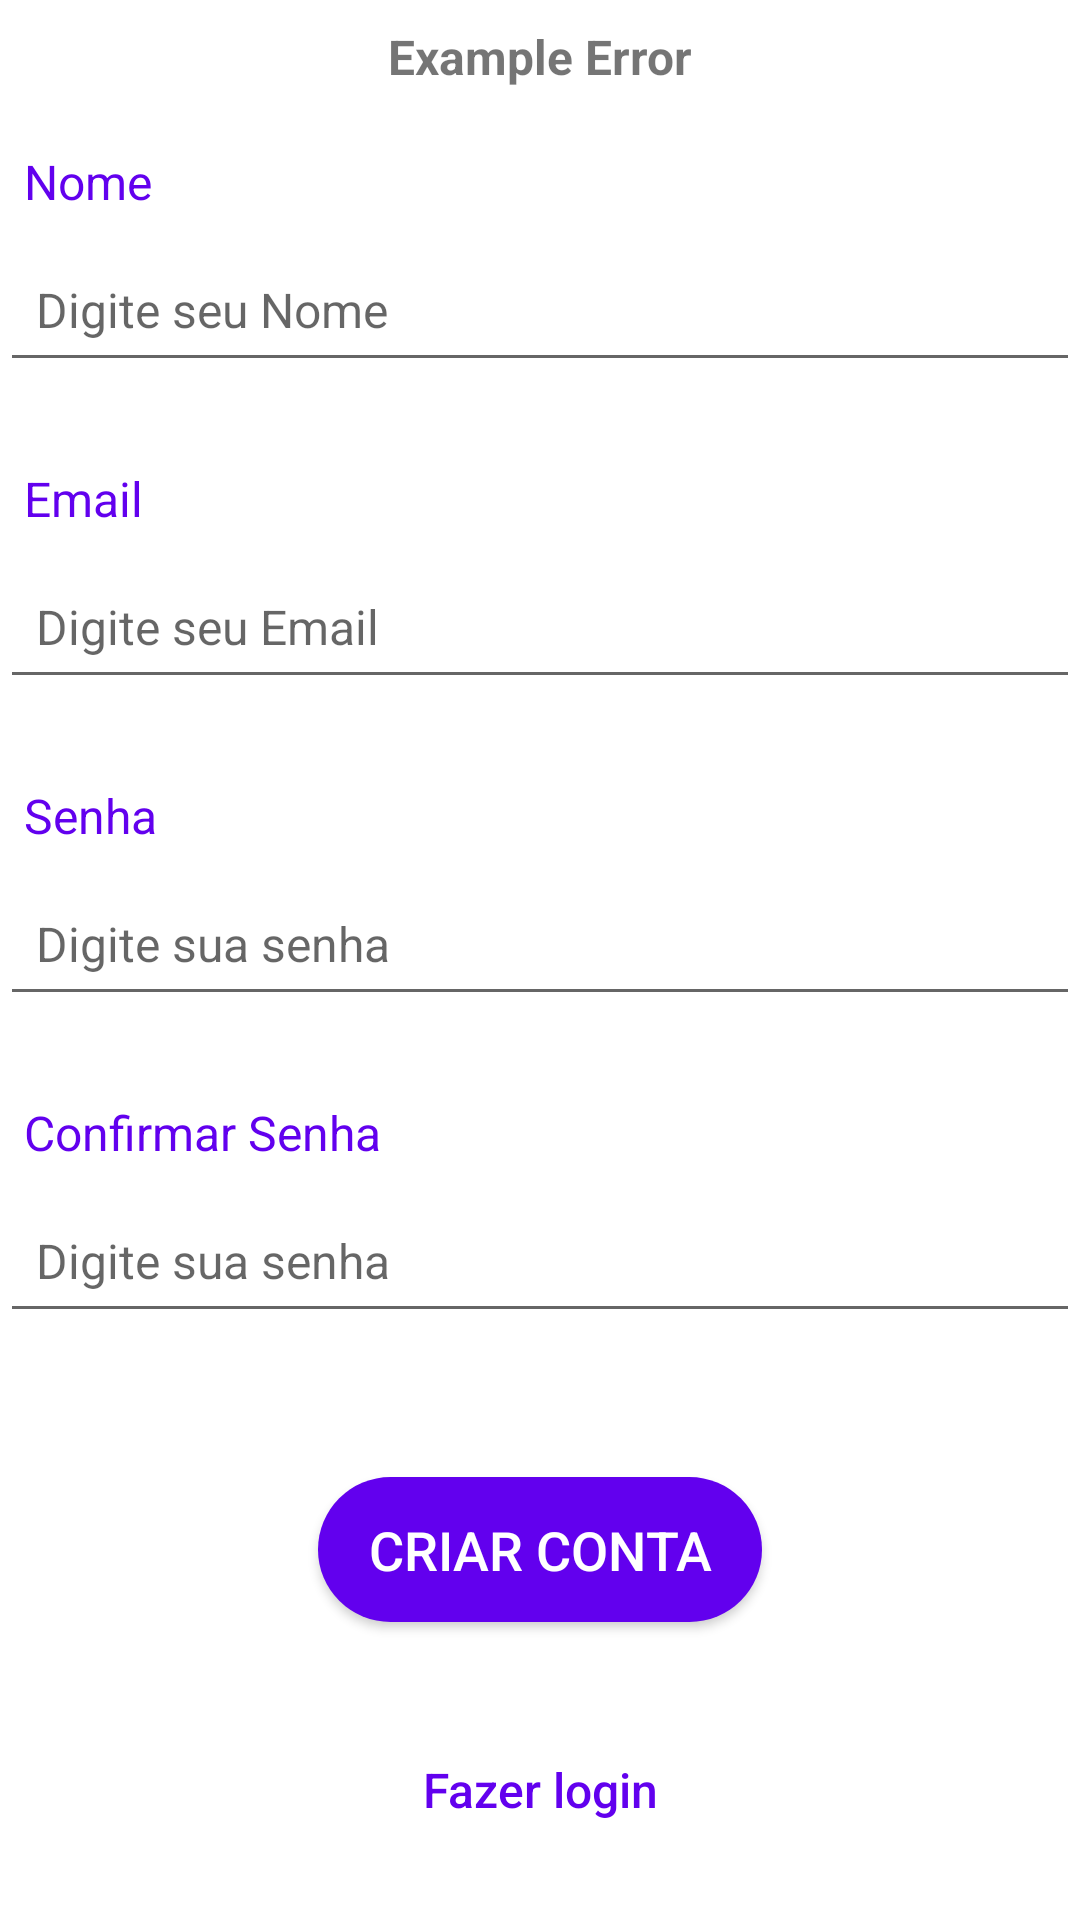

Here is an Android app screen rendered from its layout file. Give the layout XML and the strings, colors and styles it references.
<!-- AndroidManifest.xml: fallback theme Theme.MaterialComponents.DayNight.NoActionBar -->
<!-- res/layout/fragment_account_register.xml -->
<?xml version="1.0" encoding="utf-8"?>
<ScrollView xmlns:android="http://schemas.android.com/apk/res/android"
    android:layout_width="match_parent"
    android:layout_height="match_parent"
    xmlns:tools="http://schemas.android.com/tools"
    xmlns:app="http://schemas.android.com/apk/res-auto">

    <androidx.constraintlayout.widget.ConstraintLayout
        android:layout_width="match_parent"
        android:layout_height="wrap_content">

        <TextView
            android:id="@+id/errorLabel"
            android:layout_width="match_parent"
            android:layout_height="wrap_content"
            android:textAlignment="center"
            android:padding="8dp"
            android:text="Example Error"
            android:textColor="@color/quantum_error_dark"
            android:textSize="16sp"
            android:textStyle="bold"
            app:layout_constraintStart_toStartOf="parent"
            app:layout_constraintTop_toTopOf="parent" />

        <LinearLayout
            android:id="@+id/nome"
            android:layout_width="match_parent"
            android:layout_height="wrap_content"
            android:layout_marginVertical="4dp"
            android:orientation="vertical"
            app:layout_constraintTop_toBottomOf="@id/errorLabel"
            app:layout_constraintStart_toStartOf="parent"
            app:layout_constraintEnd_toEndOf="parent">

            <TextView
                android:id="@+id/nomeLabel"
                android:layout_width="wrap_content"
                android:layout_height="wrap_content"
                android:padding="8dp"
                android:text="Nome"
                android:textColor="@color/colorPrimary"
                android:textSize="16sp" />

            <EditText
                android:id="@+id/nomeInput"
                android:layout_width="match_parent"
                android:layout_height="48dp"
                android:layout_marginBottom="16dp"
                android:hint="Digite seu Nome"
                android:inputType="text"
                android:padding="12dp"
                android:textColor="@color/black"
                android:textSize="16sp"
                tools:ignore="HardcodedText" />
        </LinearLayout>

        <LinearLayout
            android:id="@+id/email"
            android:layout_width="match_parent"
            android:layout_height="wrap_content"
            android:layout_marginVertical="4dp"
            android:orientation="vertical"
            app:layout_constraintTop_toBottomOf="@id/nome"
            app:layout_constraintStart_toStartOf="parent"
            app:layout_constraintEnd_toEndOf="parent">

            <TextView
                android:id="@+id/emailLabel"
                android:layout_width="wrap_content"
                android:layout_height="wrap_content"
                android:padding="8dp"
                android:text="Email"
                android:textColor="@color/colorPrimary"
                android:textSize="16sp" />

            <EditText
                android:id="@+id/emailInput"
                android:layout_width="match_parent"
                android:layout_height="48dp"
                android:layout_marginBottom="16dp"
                android:hint="Digite seu Email"
                android:inputType="textEmailAddress"
                android:padding="12dp"
                android:textColor="@color/black"
                android:textSize="16sp"
                tools:ignore="HardcodedText" />
        </LinearLayout>

        <LinearLayout
            android:id="@+id/password"
            android:layout_width="match_parent"
            android:layout_height="wrap_content"
            android:orientation="vertical"
            android:layout_marginVertical="4dp"
            app:layout_constraintTop_toBottomOf="@id/email"
            app:layout_constraintStart_toStartOf="parent"
            app:layout_constraintEnd_toEndOf="parent">

            <TextView
                android:id="@+id/passwordLabel"
                android:layout_width="wrap_content"
                android:layout_height="wrap_content"
                android:text="Senha"
                android:textColor="@color/colorPrimary"
                android:textSize="16sp"
                android:padding="8dp"/>

            <EditText
                android:id="@+id/passwordInput"
                android:layout_width="match_parent"
                android:layout_height="48dp"
                android:hint="Digite sua senha"
                android:inputType="numberPassword"
                android:textColor="@color/black"
                android:textSize="16sp"
                android:padding="12dp"
                android:layout_marginBottom="16dp"
                tools:ignore="HardcodedText" />
        </LinearLayout>

        <LinearLayout
            android:id="@+id/confirmPassword"
            android:layout_width="match_parent"
            android:layout_height="wrap_content"
            android:orientation="vertical"
            android:layout_marginVertical="4dp"
            app:layout_constraintTop_toBottomOf="@id/password"
            app:layout_constraintStart_toStartOf="parent"
            app:layout_constraintEnd_toEndOf="parent">

            <TextView
                android:id="@+id/confirmPasswordLabel"
                android:layout_width="wrap_content"
                android:layout_height="wrap_content"
                android:text="Confirmar Senha"
                android:textColor="@color/colorPrimary"
                android:textSize="16sp"
                android:padding="8dp"/>

            <EditText
                android:id="@+id/confirmPasswordInput"
                android:layout_width="match_parent"
                android:layout_height="48dp"
                android:hint="Digite sua senha"
                android:inputType="numberPassword"
                android:textColor="@color/black"
                android:textSize="16sp"
                android:padding="12dp"
                android:layout_marginBottom="16dp"
                tools:ignore="HardcodedText" />
        </LinearLayout>

        <Button
            android:id="@+id/button_register"
            android:layout_width="148dp"
            android:layout_height="wrap_content"
            android:layout_marginStart="24dp"
            android:layout_marginEnd="24dp"
            android:layout_marginTop="32dp"
            android:text="Criar Conta"
            android:textColor="#FFFFFF"
            android:textSize="18sp"
            android:background="@drawable/button_rounded_enabled"
            android:padding="12dp"
            android:fontFamily="sans-serif-medium"
            app:layout_constraintTop_toBottomOf="@id/confirmPassword"
            app:layout_constraintStart_toStartOf="parent"
            app:layout_constraintEnd_toEndOf="parent"/>

        <TextView
            android:id="@+id/button_login"
            android:layout_width="wrap_content"
            android:layout_height="48dp"
            android:layout_marginStart="24dp"
            android:layout_marginEnd="24dp"
            android:layout_marginTop="32dp"
            android:text="Fazer login"
            android:gravity="center_vertical|center_horizontal"
            android:textColor="@color/colorPrimary"
            android:textSize="16sp"
            android:fontFamily="sans-serif-medium"
            app:layout_constraintTop_toBottomOf="@id/button_register"
            app:layout_constraintStart_toStartOf="parent"
            app:layout_constraintEnd_toEndOf="parent"/>

    </androidx.constraintlayout.widget.ConstraintLayout>

</ScrollView>
<!-- resources referenced by this layout -->
<resources>
  <color name="black">#FF000000</color>
  <color name="colorPrimary">#6200EE</color>
  <!-- drawable button_rounded_enabled (drawable) -->
  <?xml version="1.0" encoding="utf-8"?>
  <shape xmlns:android="http://schemas.android.com/apk/res/android"
      android:shape="rectangle">
      <solid android:color="@color/colorPrimary" />
      <corners android:radius="999dp"/>
  </shape>
</resources>
